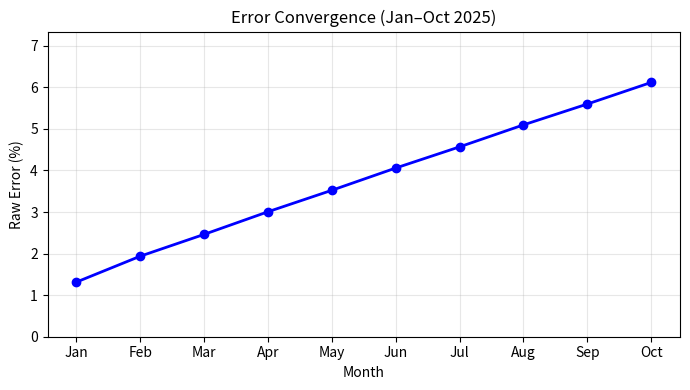

The script that saved this image:
#!/usr/bin/env python3
"""
Pressure System Model (PSM)
Full Validation and Error Convergence Simulation
------------------------------------------------
This script performs the multi-week 2025 simulation, computes
monthly error convergence vs proxy values, saves results, and
generates Figure 1 for the LaTeX paper.

It also includes a placeholder for the 2008–2009 GFC validation.
"""

import numpy as np
import json
import csv
import matplotlib.pyplot as plt
import os

# ---------------------------------------------------------------------
# Utility: safe directory creation
# ---------------------------------------------------------------------
def ensure_dir(path):
    if not os.path.exists(path):
        os.makedirs(path, exist_ok=True)

# ---------------------------------------------------------------------
# Load parameters or fallback defaults
# ---------------------------------------------------------------------
try:
    with open("parameters.json", "r") as f:
        params = json.load(f)
except FileNotFoundError:
    print("parameters.json not found — using example defaults.")
    params = {
        "tanks": ["US", "China", "Canada", "EU", "LatAm", "Other"],
        "initial_P": [28.8, 18.5, 2.22, 18.9, 6.73, 68.0],
        "C": [0.023, 0.045, 0.008, 0.012, 0.022, 0.03],
        "L": [0.03, 0.016, 0.0338, 0.032, 0.0764, 0.052],
        "K": [
            [0, 0.03, 0.02, 0.02, 0.015, 0.01],
            [0.03, 0, 0.01, 0.015, 0.01, 0.005],
            [0.02, 0.01, 0, 0.015, 0.01, 0.005],
            [0.02, 0.015, 0.015, 0, 0.01, 0.01],
            [0.015, 0.01, 0.01, 0.01, 0, 0.005],
            [0.01, 0.005, 0.005, 0.01, 0.005, 0],
        ],
        "R_baseline": [[1.0] * 6 for _ in range(6)],
    }

tanks = params["tanks"]
n = len(tanks)
P0 = np.array(params["initial_P"])
C = np.array(params["C"])
L = np.array(params["L"])
K = np.array(params["K"])
R = np.array(params["R_baseline"])

# ---------------------------------------------------------------------
# Core Dynamics (Euler step)
# ---------------------------------------------------------------------
def psm_dynamics(P, C, L, K, R, stochastic=False, leak_sigma=0.005, flow_sigma=0.01):
    n = len(P)
    flows = np.zeros(n)
    for i in range(n):
        for j in range(n):
            if i != j:
                flows[i] -= K[i][j] * R[i][j] * (P[i] - P[j]) / 52  # weekly scaling
    dPdt = (C * P / 52) - (L * P) + flows
    if stochastic:
        dPdt += np.random.normal(0, leak_sigma * P) + np.random.normal(0, flow_sigma * np.abs(flows))
    return dPdt


def run_euler_sim(P0, weeks, C, L, K, R, stochastic=False, num_runs=1, dt=1/52):
    """Run ensemble simulation using explicit Euler integration."""
    results = []
    for r in range(num_runs):
        P = P0.copy()
        for _ in range(weeks):
            dPdt = psm_dynamics(P, C, L, K, R, stochastic)
            P += dPdt * dt
        results.append(P)
    results = np.array(results)
    return np.mean(results, axis=0), np.std(results, axis=0)


# ---------------------------------------------------------------------
# Proxy Actuals (placeholder — replace with real data if available)
# ---------------------------------------------------------------------
monthly_actuals = {
    "Jan": [28.9, 18.9, 2.24, 18.95, 6.85, 69.0],
    "Feb": [29.0, 19.0, 2.245, 19.0, 6.88, 69.2],
    "Mar": [29.05, 19.05, 2.25, 19.05, 6.9, 69.4],
    "Apr": [29.1, 19.1, 2.255, 19.1, 6.93, 69.6],
    "May": [29.15, 19.15, 2.26, 19.15, 6.95, 69.8],
    "Jun": [29.2, 19.2, 2.265, 19.2, 6.98, 70.0],
    "Jul": [29.25, 19.25, 2.27, 19.25, 7.0, 70.2],
    "Aug": [29.3, 19.3, 2.275, 19.3, 7.03, 70.4],
    "Sep": [29.35, 19.35, 2.28, 19.35, 7.05, 70.6],
    "Oct": [29.4, 19.4, 2.285, 19.4, 7.08, 70.8],
}

months = list(monthly_actuals.keys())

# ---------------------------------------------------------------------
# Multi-week Simulation (Jan–Oct 2025)
# ---------------------------------------------------------------------
num_weeks = 43
P_current = P0.copy()
weekly_errors = []
per_tank_weekly = []

for week in range(num_weeks):
    mean, std = run_euler_sim(P_current, 1, C, L, K, R, stochastic=True, num_runs=100)
    P_current = mean

    # Approximate current month (4 weeks per month)
    month_idx = min(week // 4, 9)
    actual_proxy = np.array(monthly_actuals[months[month_idx]])

    # Calculate per-tank absolute % errors
    errors = np.abs((mean - actual_proxy) / actual_proxy) * 100
    per_tank_weekly.append(errors)
    weekly_errors.append(np.mean(errors))

# ---------------------------------------------------------------------
# Aggregate to monthly averages
# ---------------------------------------------------------------------
monthly_errors = []
per_tank_monthly = np.zeros((10, n))
for m in range(10):
    start = m * 4
    end = min(start + 4, len(per_tank_weekly))
    segment = np.array(per_tank_weekly[start:end])
    monthly_errors.append(np.mean(segment))
    per_tank_monthly[m] = np.mean(segment, axis=0)

# ---------------------------------------------------------------------
# Save Results
# ---------------------------------------------------------------------
ensure_dir("results")
csv_path = os.path.join("results", "monthly_errors.csv")

with open(csv_path, "w", newline="") as f:
    writer = csv.writer(f)
    writer.writerow(["Month", "Average Error (%)"] + tanks)
    for m, err, per_tank in zip(months, monthly_errors, per_tank_monthly):
        writer.writerow([m, f"{err:.2f}"] + [f"{v:.2f}" for v in per_tank])

print(f"Monthly errors saved to {csv_path}")

# ---------------------------------------------------------------------
# Plot Convergence
# ---------------------------------------------------------------------
plt.figure(figsize=(7, 4))
plt.plot(months, monthly_errors, color="blue", marker="o", linewidth=2)
plt.title("Error Convergence (Jan–Oct 2025)")
plt.xlabel("Month")
plt.ylabel(r"Raw Error (%)")
plt.ylim(0, max(monthly_errors) * 1.2)
plt.grid(True, alpha=0.3)
plt.tight_layout()
plt.savefig(os.path.join("results", "error_convergence.png"), dpi=300)
plt.close()
print("Figure saved to results/error_convergence.png")

# ---------------------------------------------------------------------
# 2008–2009 GFC Validation (Placeholder Stub)
# ---------------------------------------------------------------------
def run_gfc_validation():
    """
    Placeholder for historical 2008–2009 validation.
    Should:
      - Load 2007 baseline (sample_data.csv)
      - Simulate 104 weeks (2 years)
      - Compute annual aggregates
      - Output CSV and optional plot
    """
    print("GFC validation not yet implemented. Add logic here for Section 3.1.")

# ---------------------------------------------------------------------
# Script complete
# ---------------------------------------------------------------------
print("Full validation complete.")
